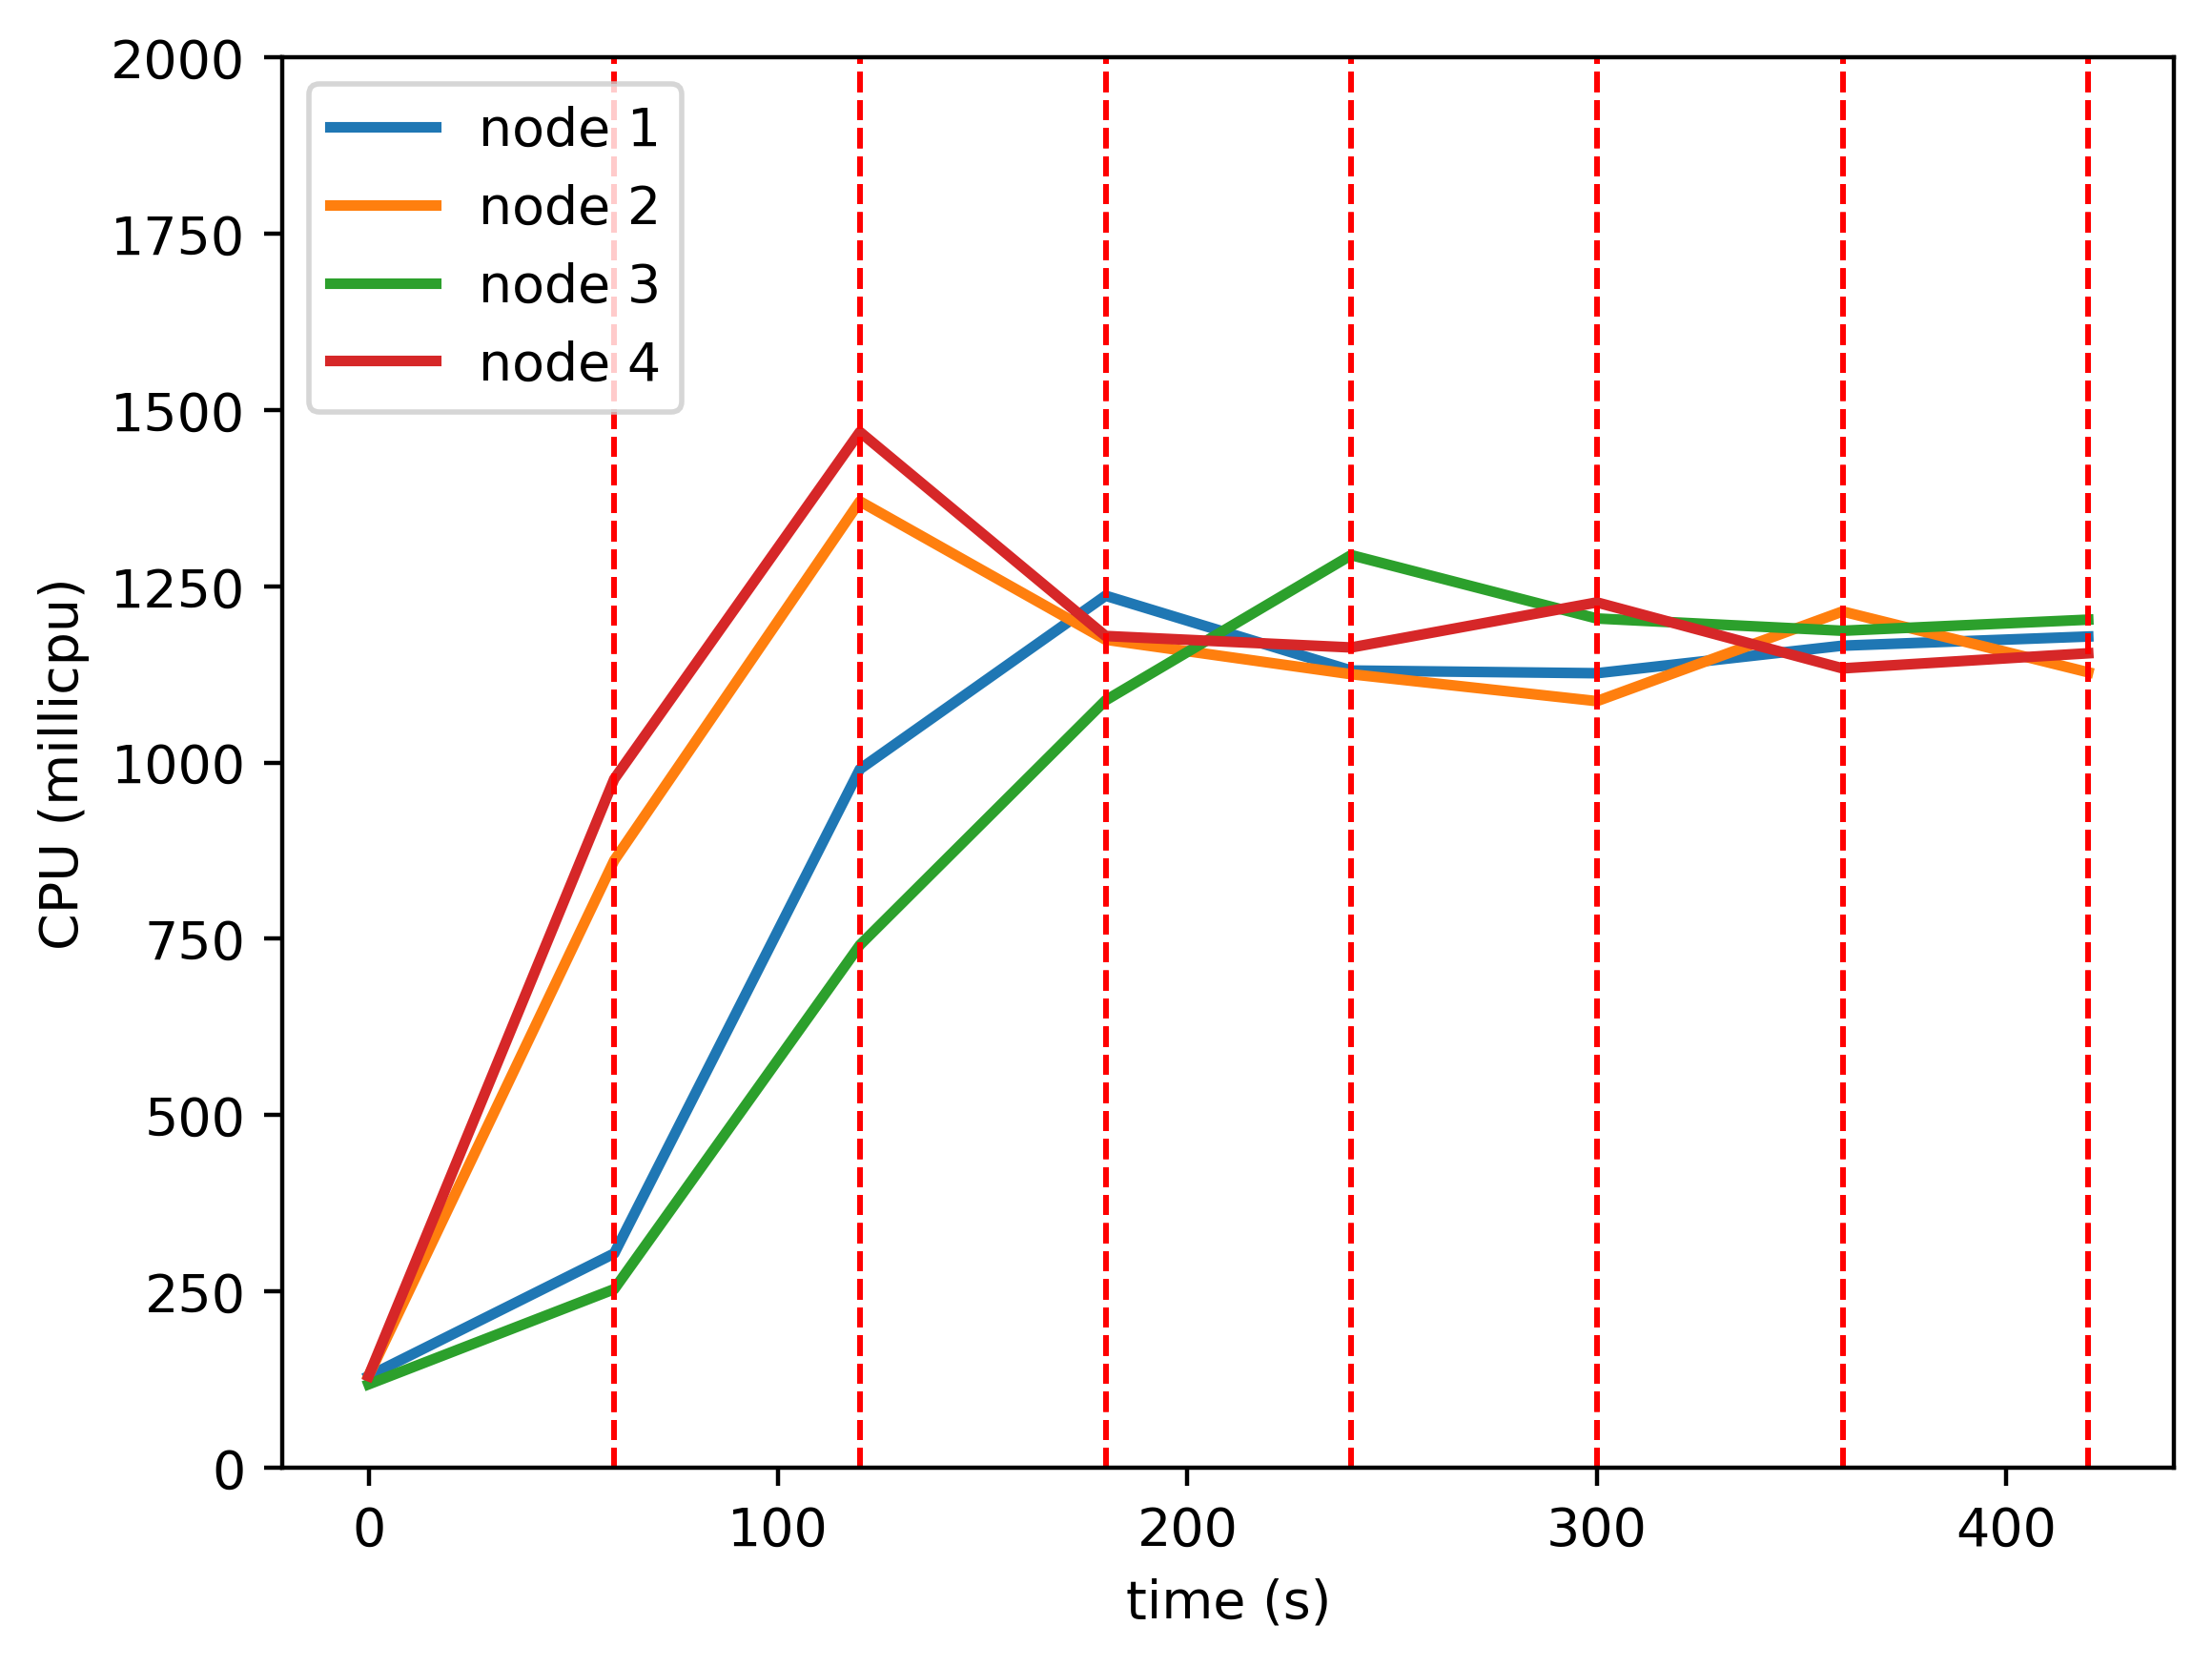

Values plotted in this chart, from the file beside it:
timestamp, ppgcc-m02_pod_amount, ppgcc-m02_memory, ppgcc-m02_cpu, ppgcc-m03_pod_amount, ppgcc-m03_memory, ppgcc-m03_cpu, ppgcc-m04_pod_amount, ppgcc-m04_memory, ppgcc-m04_cpu, ppgcc-m05_pod_amount, ppgcc-m05_memory, ppgcc-m05_cpu
0, 5, 996700, 129734431, 5, 1030772, 130130991, 5, 1016912, 118153288, 5, 1038536, 129668002
60, 5, 1227964, 303729167, 5, 1585964, 861278883, 5, 1200392, 253081454, 5, 1683620, 976805499
120, 4, 1321024, 990745681, 6, 1449740, 1370650402, 6, 1425952, 741232738, 4, 1404688, 1469093270
180, 4, 1365508, 1236774770, 5, 1426772, 1174398702, 6, 1444828, 1088299299, 5, 1389772, 1179646241
240, 3, 1302544, 1130667805, 5, 1510592, 1125406827, 6, 1557820, 1294354382, 6, 1468708, 1163373492
300, 4, 1392172, 1126831075, 5, 1477064, 1087225999, 5, 1463176, 1204465627, 6, 1478076, 1227277534
360, 3, 1316668, 1165896329, 5, 1525244, 1214453325, 6, 1516504, 1187063725, 6, 1468968, 1133723095
420, 4, 1356928, 1178889726, 3, 1392452, 1128137716, 6, 1520728, 1202819935, 7, 1508240, 1155143016
